Run: headless pygame with SDL's dummy video driver; simulated clock (each Clock.tick advances the game by its frame time, no real sleeping); random seed 0; keys injected as events and as key.get_pressed() state; mouse plan: one left click at the window centre at the start of phase 2, then a move to the lower-right quarter at the start of phase 3.
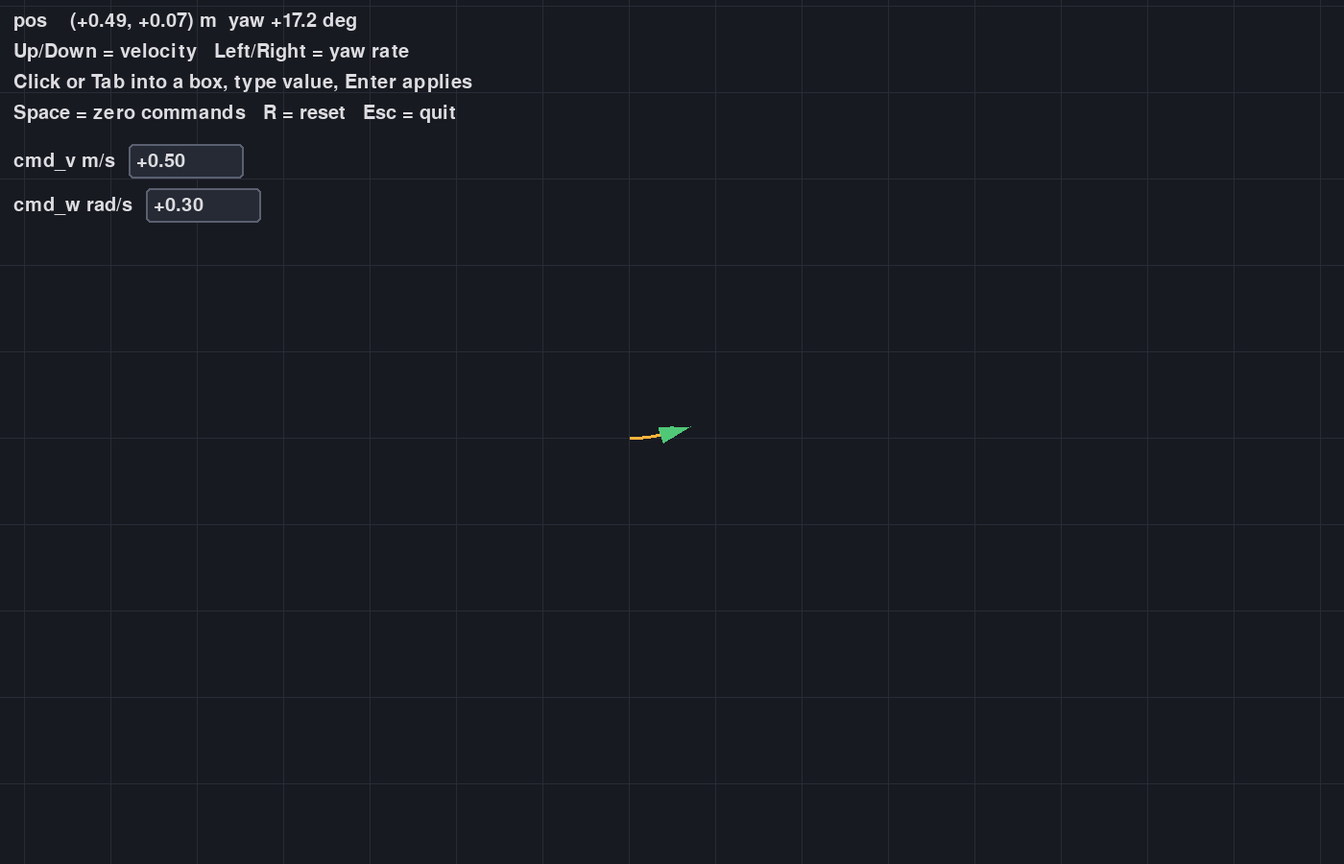
Frame 1 of 4 · flips 1–60 · no input
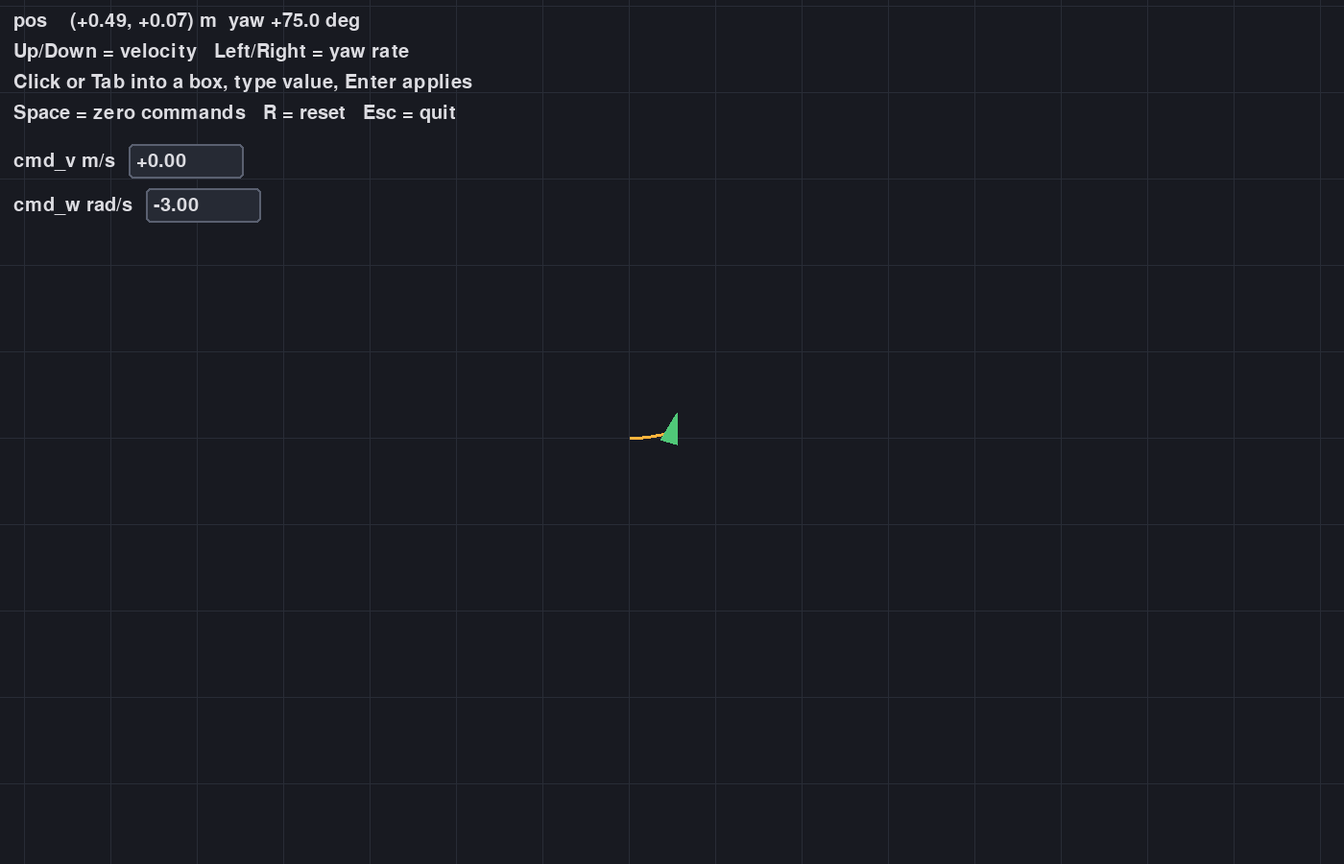
Frame 2 of 4 · flips 61–180 · clicked the window centre · tapped SPACE, RETURN · held RIGHT (→), D
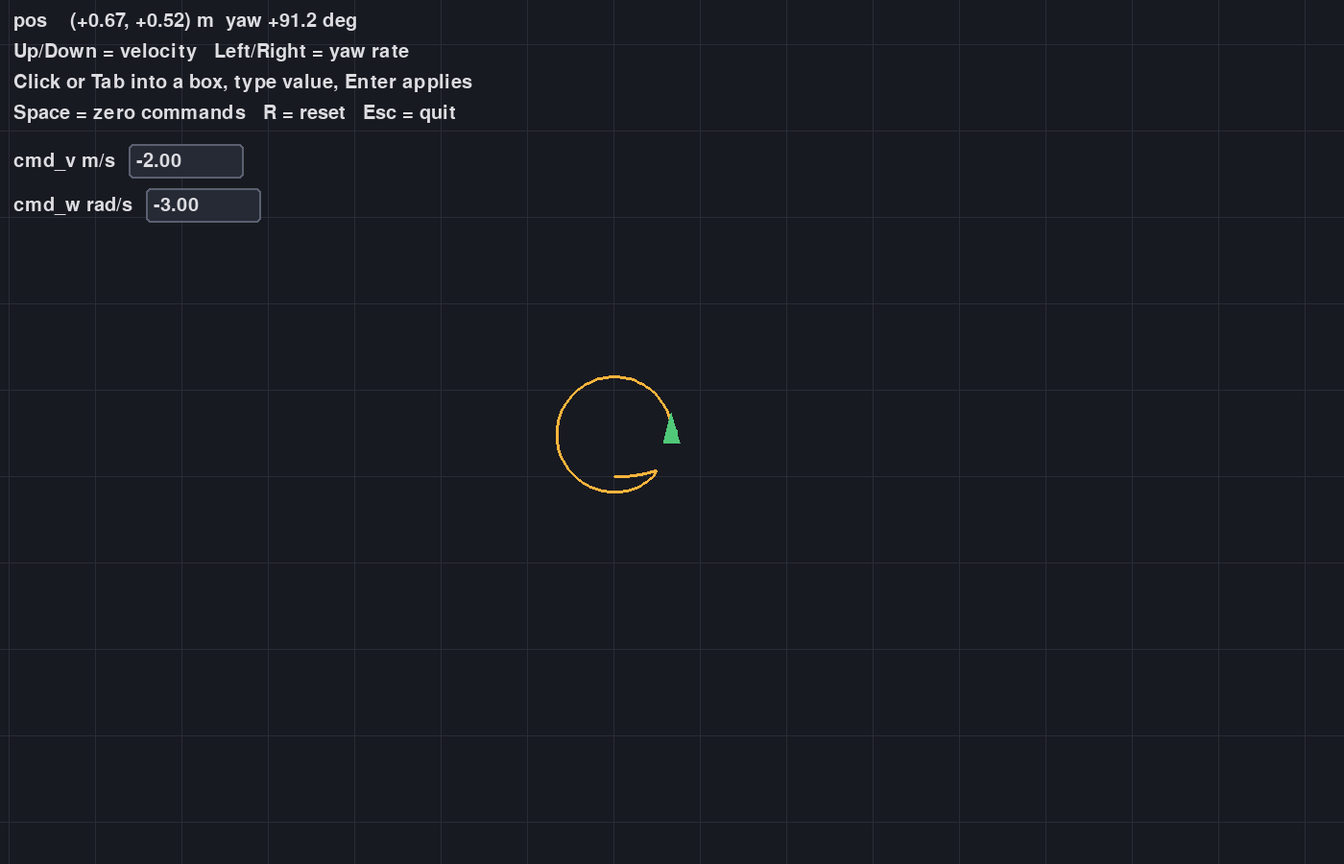
Frame 3 of 4 · flips 181–300 · moved the mouse to the lower-right quarter · held DOWN (↓), S
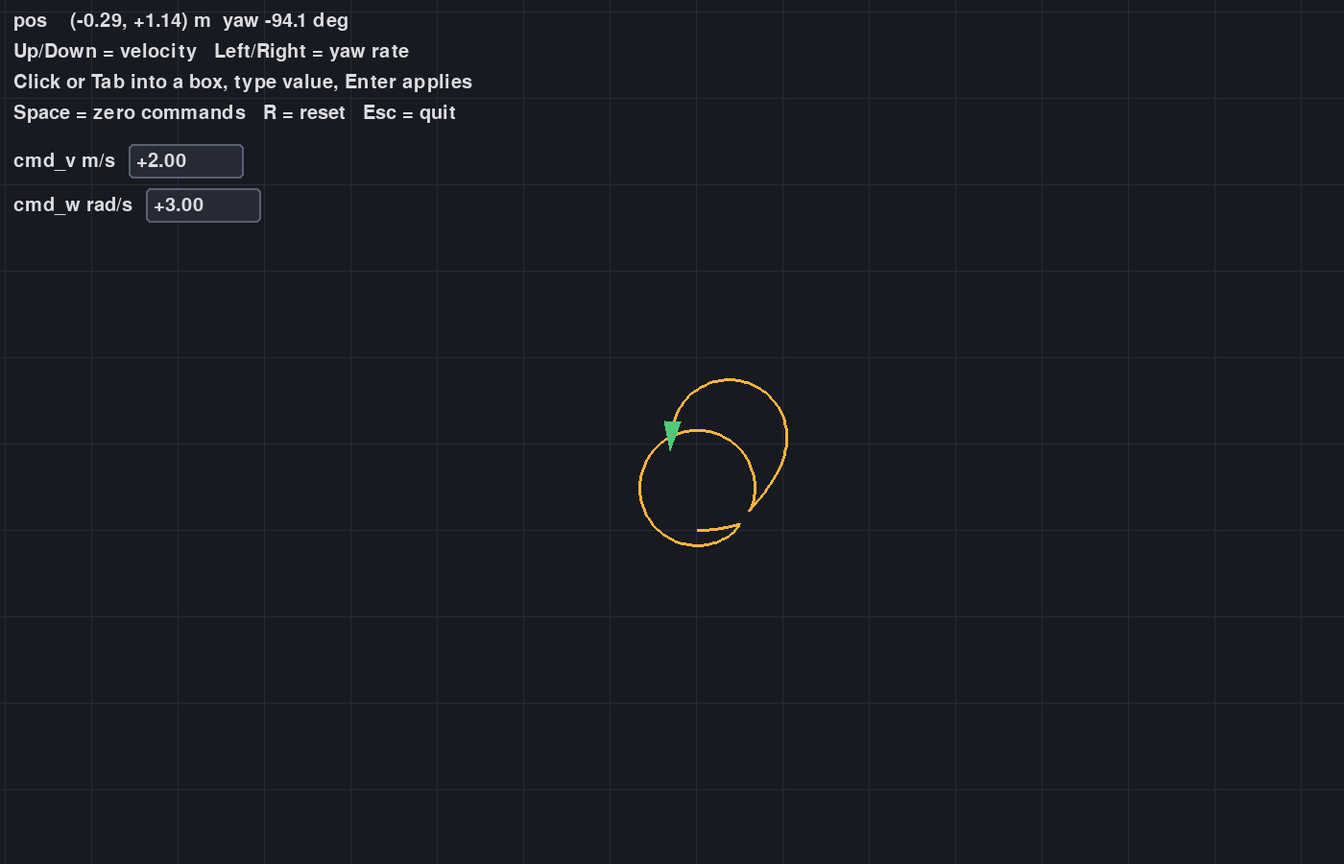
Frame 4 of 4 · flips 301–420 · held LEFT (←), A, UP (↑), W

The pygame program that drew these frames:

import math
import sys

import pygame

W, H = 1400, 900
PPM = 90.0
DT = 1 / 60.0
V_STEP = 0.1
W_STEP = 0.1
V_LIMIT = 2.0
W_LIMIT = 3.0
BG = (24, 26, 33)
GRID = (40, 44, 54)
ROBOT = (80, 200, 120)
TRAIL = (255, 180, 60)
TEXT = (220, 220, 225)
FIELD_BG = (38, 42, 52)
FIELD_BORDER = (90, 96, 112)
FIELD_ACTIVE = (120, 200, 255)
TYPABLE = "0123456789.-+"


class Bot:
    def __init__(self):
        self.x = 0.0
        self.y = 0.0
        self.yaw = 0.0
        self.cmd_v = 0.5
        self.cmd_w = 0.3
        self.trail = []

    def step(self):
        self.x += self.cmd_v * math.cos(self.yaw) * DT
        self.y += self.cmd_v * math.sin(self.yaw) * DT
        self.yaw += self.cmd_w * DT
        self.yaw = (self.yaw + math.pi) % (2 * math.pi) - math.pi
        self.trail.append((self.x, self.y))
        if len(self.trail) > 20000:
            self.trail = self.trail[-10000:]

    def reset(self):
        self.__init__()


def world_to_screen(bot, wx, wy):
    return (
        int(W / 2 + (wx - bot.x) * PPM),
        int(H / 2 - (wy - bot.y) * PPM),
    )


def draw_grid(screen, bot):
    left = bot.x - W / 2 / PPM
    right = bot.x + W / 2 / PPM
    bottom = bot.y - H / 2 / PPM
    top = bot.y + H / 2 / PPM
    for gx in range(int(math.floor(left)), int(math.ceil(right)) + 1):
        sx, _ = world_to_screen(bot, gx, 0)
        pygame.draw.line(screen, GRID, (sx, 0), (sx, H))
    for gy in range(int(math.floor(bottom)), int(math.ceil(top)) + 1):
        _, sy = world_to_screen(bot, 0, gy)
        pygame.draw.line(screen, GRID, (0, sy), (W, sy))


def draw_robot(screen, bot):
    cx, cy = W // 2, H // 2
    r = 20
    nose = (cx + r * math.cos(bot.yaw), cy - r * math.sin(bot.yaw))
    left = (
        cx + r * 0.7 * math.cos(bot.yaw + 2.5),
        cy - r * 0.7 * math.sin(bot.yaw + 2.5),
    )
    right = (
        cx + r * 0.7 * math.cos(bot.yaw - 2.5),
        cy - r * 0.7 * math.sin(bot.yaw - 2.5),
    )
    pygame.draw.polygon(screen, ROBOT, [nose, left, right])
    pygame.draw.circle(screen, ROBOT, (cx, cy), 6)


class TextBox:
    def __init__(self, label, rect, get, set, fmt):
        self.label = label
        self.rect = pygame.Rect(rect)
        self.get = get
        self.set = set
        self.fmt = fmt
        self.buf = ""
        self.box = pygame.Rect(rect[0] + 140, rect[1], 120, rect[3])

    def begin(self):
        self.buf = self.fmt(self.get())
        if self.buf.startswith("+"):
            self.buf = self.buf[1:]

    def handle_key(self, event):
        if event.key == pygame.K_RETURN:
            try:
                self.set(float(self.buf))
            except ValueError:
                pass
            return False
        if event.key == pygame.K_BACKSPACE:
            self.buf = self.buf[:-1]
        elif event.unicode in TYPABLE and len(self.buf) < 10:
            self.buf += event.unicode
        return True

    def draw(self, screen, font, focused, ticks):
        label = font.render(self.label, True, TEXT)
        screen.blit(label, (self.rect.x, self.rect.y + self.rect.height // 2 - label.get_height() // 2))
        tx = self.rect.x + label.get_width() + 8
        box = pygame.Rect(tx, self.rect.y, 120, self.rect.height)
        pygame.draw.rect(screen, FIELD_BG, box, border_radius=5)
        pygame.draw.rect(
            screen,
            FIELD_ACTIVE if focused else FIELD_BORDER,
            box,
            2,
            border_radius=5,
        )
        shown = self.buf if focused else self.fmt(self.get())
        text = font.render(shown, True, TEXT)
        screen.blit(text, (box.x + 8, box.y + box.height // 2 - text.get_height() // 2))
        if focused and ticks // 400 % 2 == 0:
            cx = box.x + 8 + font.size(shown)[0]
            pygame.draw.line(screen, TEXT, (cx + 2, box.y + 6), (cx + 2, box.bottom - 6), 2)
        self.box = box


def main():
    global W, H
    pygame.init()
    screen = pygame.display.set_mode((W, H), pygame.RESIZABLE)
    pygame.display.set_caption("Constant velocity + yaw rate practice")
    clock = pygame.time.Clock()
    font = pygame.font.SysFont(None, 30)
    bot = Bot()
    fields = {
        "v": TextBox(
            "cmd_v m/s ",
            (14, 150, 240, 36),
            lambda: bot.cmd_v,
            lambda val: setattr(bot, "cmd_v", max(-V_LIMIT, min(V_LIMIT, val))),
            lambda val: f"{val:+.2f}",
        ),
        "w": TextBox(
            "cmd_w rad/s ",
            (14, 196, 240, 36),
            lambda: bot.cmd_w,
            lambda val: setattr(bot, "cmd_w", max(-W_LIMIT, min(W_LIMIT, val))),
            lambda val: f"{val:+.2f}",
        ),
    }
    focus = None

    while True:
        ticks = pygame.time.get_ticks()
        for event in pygame.event.get():
            if event.type == pygame.QUIT:
                pygame.quit()
                sys.exit()
            if event.type == pygame.MOUSEBUTTONDOWN and event.button == 1:
                focus = None
                for name, tb in fields.items():
                    if tb.box.collidepoint(event.pos):
                        focus = name
                        tb.begin()
            if event.type == pygame.KEYDOWN:
                if focus:
                    if event.key == pygame.K_ESCAPE:
                        focus = None
                    elif event.key == pygame.K_TAB:
                        focus = "w" if focus == "v" else "v"
                        fields[focus].begin()
                    elif not fields[focus].handle_key(event):
                        focus = None
                elif event.key == pygame.K_ESCAPE:
                    pygame.quit()
                    sys.exit()
                elif event.key == pygame.K_TAB:
                    focus = "v"
                    fields["v"].begin()
                elif event.key == pygame.K_SPACE:
                    bot.cmd_v, bot.cmd_w = 0.0, 0.0
                elif event.key == pygame.K_r:
                    bot.reset()

        new_w, new_h = screen.get_size()
        if (new_w, new_h) != (W, H):
            W, H = new_w, new_h

        if focus is None:
            keys = pygame.key.get_pressed()
            if keys[pygame.K_UP]:
                bot.cmd_v = min(V_LIMIT, bot.cmd_v + V_STEP)
            if keys[pygame.K_DOWN]:
                bot.cmd_v = max(-V_LIMIT, bot.cmd_v - V_STEP)
            if keys[pygame.K_LEFT]:
                bot.cmd_w = min(W_LIMIT, bot.cmd_w + W_STEP)
            if keys[pygame.K_RIGHT]:
                bot.cmd_w = max(-W_LIMIT, bot.cmd_w - W_STEP)

        bot.step()

        screen.fill(BG)
        draw_grid(screen, bot)
        pts = [world_to_screen(bot, wx, wy) for wx, wy in bot.trail[-5000:]]
        if len(pts) > 1:
            pygame.draw.lines(screen, TRAIL, False, pts, 3)
        draw_robot(screen, bot)

        hud = [
            f"pos    ({bot.x:+.2f}, {bot.y:+.2f}) m  yaw {math.degrees(bot.yaw):+.1f} deg",
            "Up/Down = velocity   Left/Right = yaw rate",
            "Click or Tab into a box, type value, Enter applies",
            "Space = zero commands   R = reset   Esc = quit",
        ]
        for i, line in enumerate(hud):
            screen.blit(font.render(line, True, TEXT), (14, 12 + i * 32))
        for name, tb in fields.items():
            tb.draw(screen, font, focus == name, ticks)

        pygame.display.flip()
        clock.tick(60)


if __name__ == "__main__":
    main()
